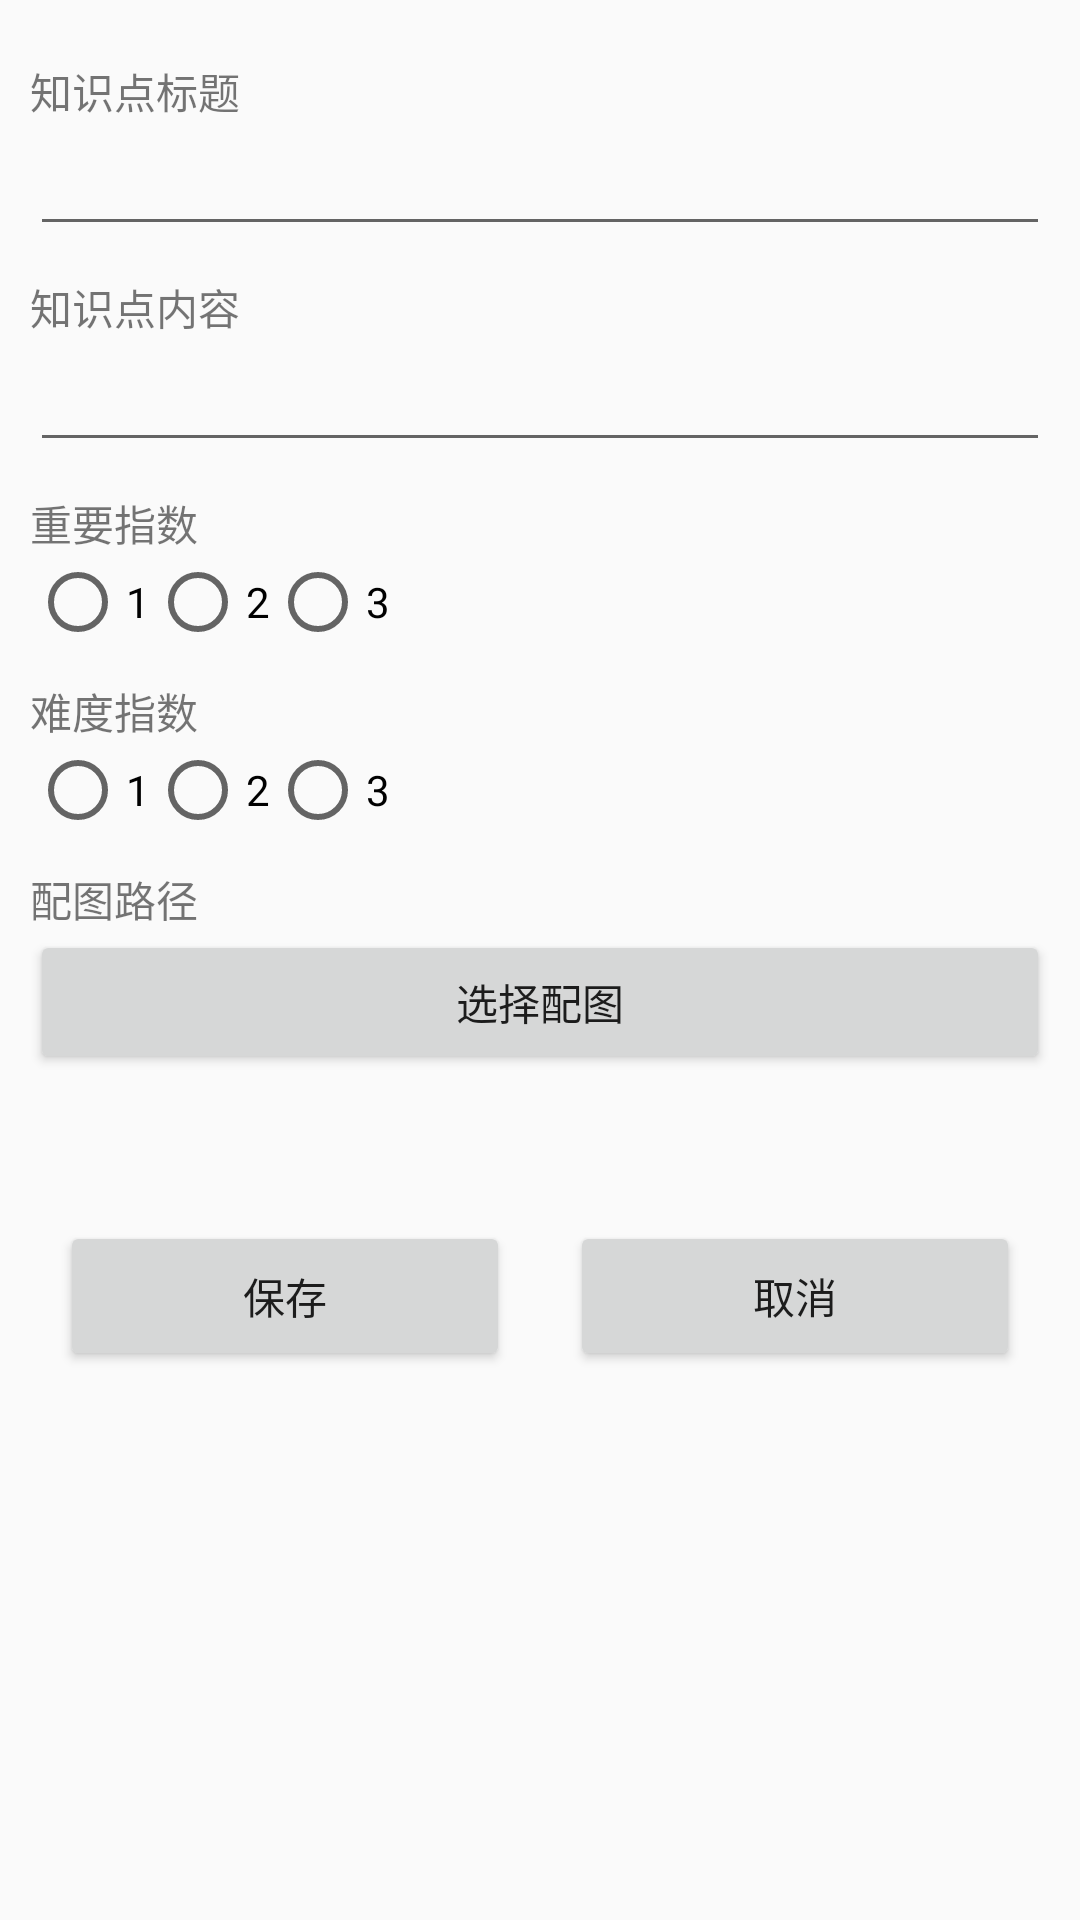

Layout XML and referenced resources for this Android screen:
<!-- AndroidManifest.xml: application theme Theme.AppCompat.DayNight.NoActionBar -->
<!-- res/layout/edit_dialog.xml -->
<?xml version="1.0" encoding="utf-8"?>
<LinearLayout
    xmlns:android="http://schemas.android.com/apk/res/android"
    xmlns:tools="http://schemas.android.com/tools"
    android:id="@+id/main_root"
    android:layout_width="match_parent"
    android:layout_height="match_parent"
    android:orientation="vertical"
    tools:context=".activity.MainActivity">

    <LinearLayout
        android:layout_width="match_parent"
        android:layout_height="match_parent"
        android:layout_margin="10dp"
        android:orientation="vertical">

        <TextView
            android:layout_width="match_parent"
            android:layout_height="wrap_content"
            android:layout_marginTop="10dp"
            android:gravity="left"
            android:fontFamily="sans-serif-light"
            android:text="知识点标题"/>
        <EditText
            android:id="@+id/k_e_title"
            android:layout_width="match_parent"
            android:layout_height="wrap_content"
            android:gravity="left"
            android:fontFamily="sans-serif-light"
            />

        <TextView
            android:layout_width="match_parent"
            android:layout_height="wrap_content"
            android:layout_marginTop="10dp"
            android:gravity="left"
            android:fontFamily="sans-serif-light"
            android:text="知识点内容"/>
        <EditText
            android:id="@+id/k_e_content"
            android:layout_width="match_parent"
            android:layout_height="wrap_content"
            android:gravity="left"
            android:fontFamily="sans-serif-light"
            />

        <TextView
            android:layout_width="match_parent"
            android:layout_height="wrap_content"
            android:layout_marginTop="10dp"
            android:gravity="left"
            android:fontFamily="sans-serif-light"
            android:text="重要指数"/>
        <RadioGroup
            android:id="@+id/k_e_important"
            android:orientation="horizontal"
            android:layout_width="wrap_content"
            android:layout_height="wrap_content"
            >
            <RadioButton
                android:text="1"
                android:checked="false"
                android:layout_width="fill_parent"
                android:layout_height="wrap_content"
                ></RadioButton>
            <RadioButton
                android:text="2"
                android:checked="false"
                android:layout_width="fill_parent"
                android:layout_height="wrap_content"
                ></RadioButton>
            <RadioButton
                android:text="3"
                android:checked="false"
                android:layout_width="fill_parent"
                android:layout_height="wrap_content"
                ></RadioButton>
        </RadioGroup>

        <TextView
            android:layout_width="match_parent"
            android:layout_height="wrap_content"
            android:layout_marginTop="10dp"
            android:gravity="left"
            android:fontFamily="sans-serif-light"
            android:text="难度指数"/>
        <RadioGroup
            android:id="@+id/k_e_difficult"
            android:orientation="horizontal"
            android:layout_width="wrap_content"
            android:layout_height="wrap_content"
            >
            <RadioButton
                android:text="1"
                android:checked="false"
                android:layout_width="fill_parent"
                android:layout_height="wrap_content"
                ></RadioButton>
            <RadioButton
                android:text="2"
                android:checked="false"
                android:layout_width="fill_parent"
                android:layout_height="wrap_content"
                ></RadioButton>
            <RadioButton
                android:text="3"
                android:checked="false"
                android:layout_width="fill_parent"
                android:layout_height="wrap_content"
                ></RadioButton>
        </RadioGroup>

        <TextView
            android:layout_width="match_parent"
            android:layout_height="wrap_content"
            android:layout_marginTop="10dp"
            android:gravity="left"
            android:fontFamily="sans-serif-light"
            android:text="配图路径"/>
        <Button
            android:layout_width="match_parent"
            android:layout_height="wrap_content"
            android:text="@string/go_select_zh"
            android:id="@+id/img_select"/>
        <TextView
            android:id="@+id/img_result"
            android:layout_width="match_parent"
            android:layout_height="wrap_content" />

        <LinearLayout
            android:layout_width="match_parent"
            android:layout_height="wrap_content"
            android:orientation="horizontal"
            android:gravity="center"
            android:layout_marginTop="20dp">

            <Button
                android:id="@+id/save"
                android:layout_width="0dp"
                android:layout_height="50dp"
                android:layout_weight="1"
                android:layout_margin="10dp"
                android:layout_gravity="center"
                android:text="保存"/>

            <Button
                android:id="@+id/cancel"
                android:layout_width="0dp"
                android:layout_height="50dp"
                android:layout_weight="1"
                android:layout_margin="10dp"
                android:layout_gravity="center"
                android:text="取消" />

        </LinearLayout>

    </LinearLayout>

    
    
    
    
    
    
    
    
    
    
    

    
    
    
    
    
    
    
    
    
    
    

    
    
    
    
    
    
    
    

</LinearLayout>
<!-- resources referenced by this layout -->
<resources>
  <string name="go_select_zh">选择配图</string>
</resources>
